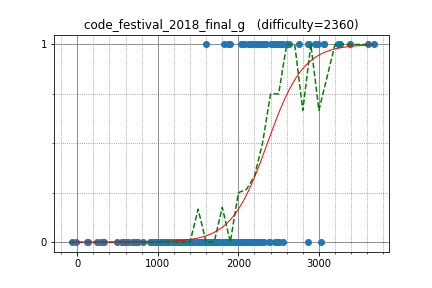

The table this chart was drawn from, first rows:
yutaka1999, 3678.879232, 1
sugim48, 3239, 1
kimiyuki, 2501, 1
DEGwer, 3261, 1
yosupo, 3390, 1
yuma000, 2560, 1
sigma425, 3067, 1
yokozuna57, 3067, 1
semiexp, 3607, 1
goodbaton, 2509, 1
IH19980412, 2954, 1
rickytheta, 2748, 1
beet, 2446, 1
nuip, 2862, 1
zaburo, 1820, 1
kazuma, 2326, 1
satashun, 2530, 1
Huziwara, 2985, 1
leign, 2415, 1
heno239, 2209, 1
riantkb, 2529, 1
gazelle, 2325, 1
piroz95, 2346, 1
dnk, 2609, 1
btk15049, 2521, 1
Aquarius, 2627, 1
imulan, 2139, 1
monolith, 2293, 1
kotatsugame, 2099, 0
ryoissy, 2403, 1
tempura0224, 2166, 1
joisino, 2881, 1
kurowassann, 2059, 1
Hoi_koro, 2239, 1
satanic0258, 2497, 1
yamad, 2118, 1
Tsuta_J, 2027, 1
potetisensei, 2286, 0
primenumber, 2077, 0
spica314, 1910, 0
ixmel_rd, 2397, 0
yosss, 2382, 0
tossy, 2230, 0
dohatsutsu, 2318, 0
reew2n, 2449, 1
drafear, 2448, 1
fuppy0716, 2149, 1
TumoiYorozu, 1812, 0
ei13333, 2228, 0
olphe, 2276, 0
pachicobue, 2117, 0
furuya1223, 2209, 0
smiken, 2451, 0
yamunaku, 1664, 0
SGI, 2003, 0
yurahuna, 1875, 0
omochana2, 2265, 0
omi, 1863, 0
x20, 1683, 0
CharlotteL, 1599, 0
wo01, 2870, 0
... 158 more rows
